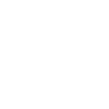
t = 0.00 s
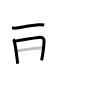
t = 3.25 s
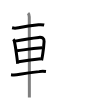
t = 6.50 s
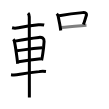
t = 9.50 s
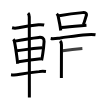
t = 12.75 s
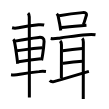
t = 16.00 s

The animated SVG that drew these frames (rendered in a browser with its animation timeline set to each time). Animation: 16 SMIL elements (animate=16); one cycle of 16.00 s.

<svg width="109px" height="109px" viewBox="0 0 px 109px" xmlns="http://www.w3.org/2000/svg" xmlns:xlink="http://www.w3.org/1999/xlink" xml:space="preserve" version="1.1"  baseProfile="full">
<path d="M12.08,27.8c2.13,0.53,4.24,0.39,6.43-0.02c5.81-1.08,12.99-2.16,20.02-2.94c1.9-0.21,3.78-0.16,5.65,0.25" style="fill:none;stroke:black;stroke-width:3;opacity:0">
  <animate attributeType="CSS" attributeName="opacity" from="0" to="1" begin="0s" dur="1s" repeatCount="Indefinite" fill="freeze" />
</path>
<path d="M13.31,39.27c0.96,0.96,1.06,1.98,1.34,3.35c0.68,3.43,1.57,9.27,2.31,14.98c0.28,2.12,0.53,4.21,0.75,6.16" style="fill:none;stroke:black;stroke-width:3;opacity:0">
  <animate attributeType="CSS" attributeName="opacity" from="0" to="1" begin="1s" dur="1s" repeatCount="Indefinite" fill="freeze" />
</path>
<path d="M15.1,41.1c8.73-1.71,18.81-3.2,23.76-3.71c3.19-0.33,5.41,0.66,5.22,4.12c-0.18,3.26-0.63,7.9-1.36,12.61c-0.32,2.1-0.7,4.21-1.14,6.23" style="fill:none;stroke:black;stroke-width:3;opacity:0">
  <animate attributeType="CSS" attributeName="opacity" from="0" to="1" begin="2s" dur="1s" repeatCount="Indefinite" fill="freeze" />
</path>
<path d="M17.02,50.78C25,49.75,31,48.5,42.27,47.78" style="fill:none;stroke:black;stroke-width:3;opacity:0">
  <animate attributeType="CSS" attributeName="opacity" from="0" to="1" begin="3s" dur="1s" repeatCount="Indefinite" fill="freeze" />
</path>
<path d="M18.5,61.71c6.2-0.87,13.28-1.85,22.33-2.97" style="fill:none;stroke:black;stroke-width:3;opacity:0">
  <animate attributeType="CSS" attributeName="opacity" from="0" to="1" begin="4s" dur="1s" repeatCount="Indefinite" fill="freeze" />
</path>
<path d="M11.03,74.71c2.98,0.41,5.91,0.12,8.89-0.45c6.58-1.26,13.65-2.11,19.07-2.64c2.33-0.33,4.65-0.34,6.98-0.04" style="fill:none;stroke:black;stroke-width:3;opacity:0">
  <animate attributeType="CSS" attributeName="opacity" from="0" to="1" begin="5s" dur="1s" repeatCount="Indefinite" fill="freeze" />
</path>
<path d="M28.05,13.13c0.84,0.84,1.14,2.51,1.23,3.65c0.07,0.9,0.08,46.11,0.09,68.72c0,5.87,0,10.22,0,11.88" style="fill:none;stroke:black;stroke-width:3;opacity:0">
  <animate attributeType="CSS" attributeName="opacity" from="0" to="1" begin="6s" dur="1s" repeatCount="Indefinite" fill="freeze" />
</path>
<path d="M56.75,13.78c0.73,0.73,1.17,1.38,1.36,2.11c0.68,3.42,1.18,5.87,1.6,8.22c0.37,2.02,0.69,3.96,1.04,6.39" style="fill:none;stroke:black;stroke-width:3;opacity:0">
  <animate attributeType="CSS" attributeName="opacity" from="0" to="1" begin="7s" dur="1s" repeatCount="Indefinite" fill="freeze" />
</path>
<path d="M59.13,15.69c7.76-1.32,17.8-2.56,23.38-3.06c2.82-0.25,4.69,0.37,3.67,3.4c-0.92,2.73-1.48,4.93-2.76,8.58" style="fill:none;stroke:black;stroke-width:3;opacity:0">
  <animate attributeType="CSS" attributeName="opacity" from="0" to="1" begin="8s" dur="1s" repeatCount="Indefinite" fill="freeze" />
</path>
<path d="M61.2,27.54c5.39-0.62,13.12-1.29,20.05-1.86c1.81-0.15,3.56-0.29,5.21-0.42" style="fill:none;stroke:black;stroke-width:3;opacity:0">
  <animate attributeType="CSS" attributeName="opacity" from="0" to="1" begin="9s" dur="1s" repeatCount="Indefinite" fill="freeze" />
</path>
<path d="M50.69,38.51c3.27,0.61,6.37-0.2,9.71-0.62c9.1-1.14,16.48-2.39,26.49-3.16c2.81-0.22,5.84-0.33,8.62,0.1" style="fill:none;stroke:black;stroke-width:3;opacity:0">
  <animate attributeType="CSS" attributeName="opacity" from="0" to="1" begin="10s" dur="1s" repeatCount="Indefinite" fill="freeze" />
</path>
<path d="M60.18,40.87c1.1,1.1,1.28,2.63,1.28,3.95c0,1.1-0.08,29.34-0.08,33.3" style="fill:none;stroke:black;stroke-width:3;opacity:0">
  <animate attributeType="CSS" attributeName="opacity" from="0" to="1" begin="11s" dur="1s" repeatCount="Indefinite" fill="freeze" />
</path>
<path d="M62.8,50.72c9.2-1.38,11.45-1.58,19.58-2.25" style="fill:none;stroke:black;stroke-width:3;opacity:0">
  <animate attributeType="CSS" attributeName="opacity" from="0" to="1" begin="12s" dur="1s" repeatCount="Indefinite" fill="freeze" />
</path>
<path d="M62.74,63.3c7.51-0.95,10.51-1.35,19.67-2.03" style="fill:none;stroke:black;stroke-width:3;opacity:0">
  <animate attributeType="CSS" attributeName="opacity" from="0" to="1" begin="13s" dur="1s" repeatCount="Indefinite" fill="freeze" />
</path>
<path d="M49.75,80.59c1.17,1.29,2.61,1.47,4.01,1.07c11.49-3.29,22.37-6.54,35.12-10.32" style="fill:none;stroke:black;stroke-width:3;opacity:0">
  <animate attributeType="CSS" attributeName="opacity" from="0" to="1" begin="14s" dur="1s" repeatCount="Indefinite" fill="freeze" />
</path>
<path d="M82.25,38.33c1,0.99,1.1,2.66,1.1,3.76c0,0.85-0.06,29.14-0.08,46.03c-0.01,4.9-0.01,8.84-0.01,10.88" style="fill:none;stroke:black;stroke-width:3;opacity:0">
  <animate attributeType="CSS" attributeName="opacity" from="0" to="1" begin="15s" dur="1s" repeatCount="Indefinite" fill="freeze" />
</path>
</svg>
